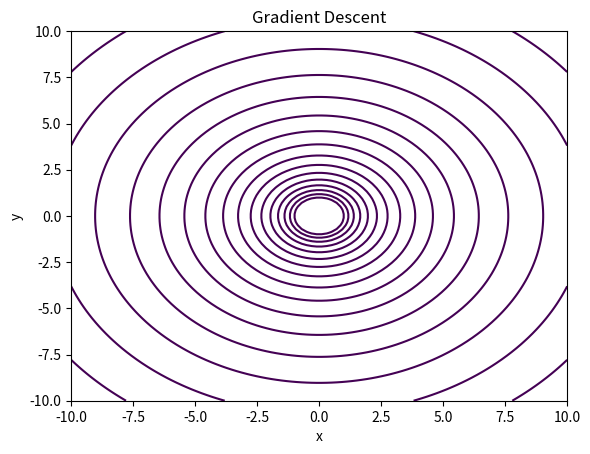

The script that saved this image:
import numpy as np
import matplotlib.pyplot as plt
from matplotlib.animation import FuncAnimation

class GradientDescentVisualizer:
    def __init__(self, func, gradient, initial_point, learning_rate=0.1, n_iterations=100):
        self.func = func
        self.gradient = gradient
        self.point = np.array(initial_point, dtype=float)
        self.learning_rate = learning_rate
        self.n_iterations = n_iterations
        self.history = [self.point.copy()]

    def optimize(self):
        for _ in range(self.n_iterations):
            grad = self.gradient(self.point[0], self.point[1])
            self.point -= self.learning_rate * grad
            self.history.append(self.point.copy())

    def animate(self):
        x = np.linspace(-10, 10, 100)
        y = np.linspace(-10, 10, 100)
        X, Y = np.meshgrid(x, y)
        Z = self.func(X, Y)

        fig, ax = plt.subplots()
        ax.contour(X, Y, Z, levels=np.logspace(0, 5, 35), cmap='viridis')
        path, = ax.plot([], [], 'r-o', markersize=4)
        ax.set_xlabel('x')
        ax.set_ylabel('y')
        ax.set_title('Gradient Descent')

        def init():
            path.set_data([], [])
            return path,

        def update(frame):
            path_points = np.array(self.history[:frame+1])
            path.set_data(path_points[:, 0], path_points[:, 1])
            return path,

        anim = FuncAnimation(fig, update, frames=len(self.history),
                               init_func=init, blit=True, interval=50)
        plt.show()

def func_to_optimize(x, y):
    return x**2 + y**2

def gradient_of_func(x, y):
    return np.array([2*x, 2*y])

def run_gradient_descent():
    initial_point = [-9, 9]
    gd_visualizer = GradientDescentVisualizer(func_to_optimize, gradient_of_func, initial_point)
    gd_visualizer.optimize()
    gd_visualizer.animate()

if __name__ == '__main__':
    run_gradient_descent()
